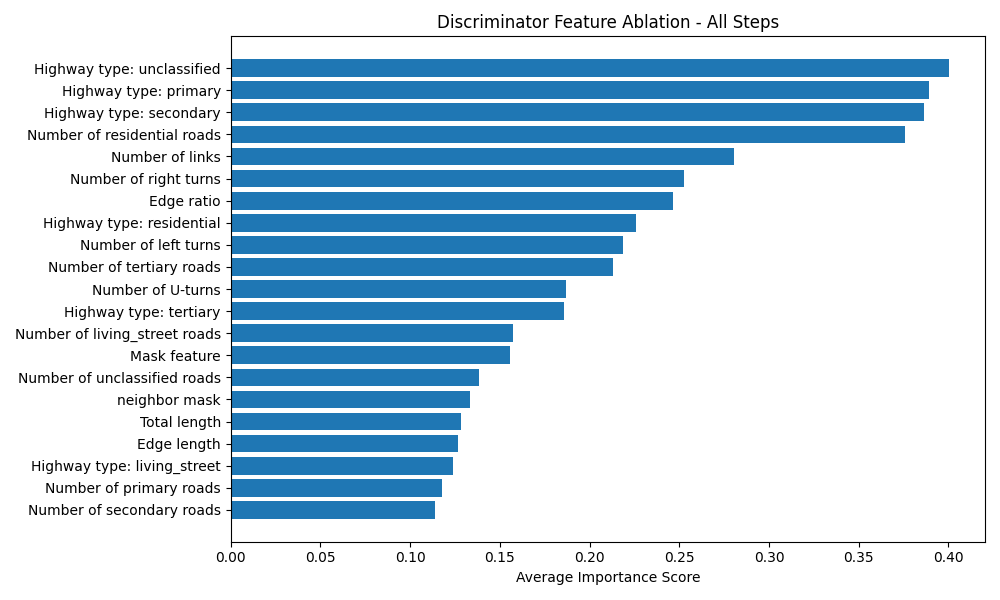

The file beside this chart, header and first rows:
Feature, Importance Score
Highway type: unclassified, 0.4003
Highway type: primary, 0.3892
Highway type: secondary, 0.3861
Number of residential roads, 0.3759
Number of links, 0.2805
Number of right turns, 0.2524
Edge ratio, 0.2463
Highway type: residential, 0.2258
Number of left turns, 0.2187
Number of tertiary roads, 0.2133
Number of U-turns, 0.1872
Highway type: tertiary, 0.1858
Number of living_street roads, 0.1576
Mask feature, 0.1556
Number of unclassified roads, 0.1382
neighbor mask, 0.1335
Total length, 0.1281
Edge length, 0.1267
Highway type: living_street, 0.1237
Number of primary roads, 0.118
Number of secondary roads, 0.1136
